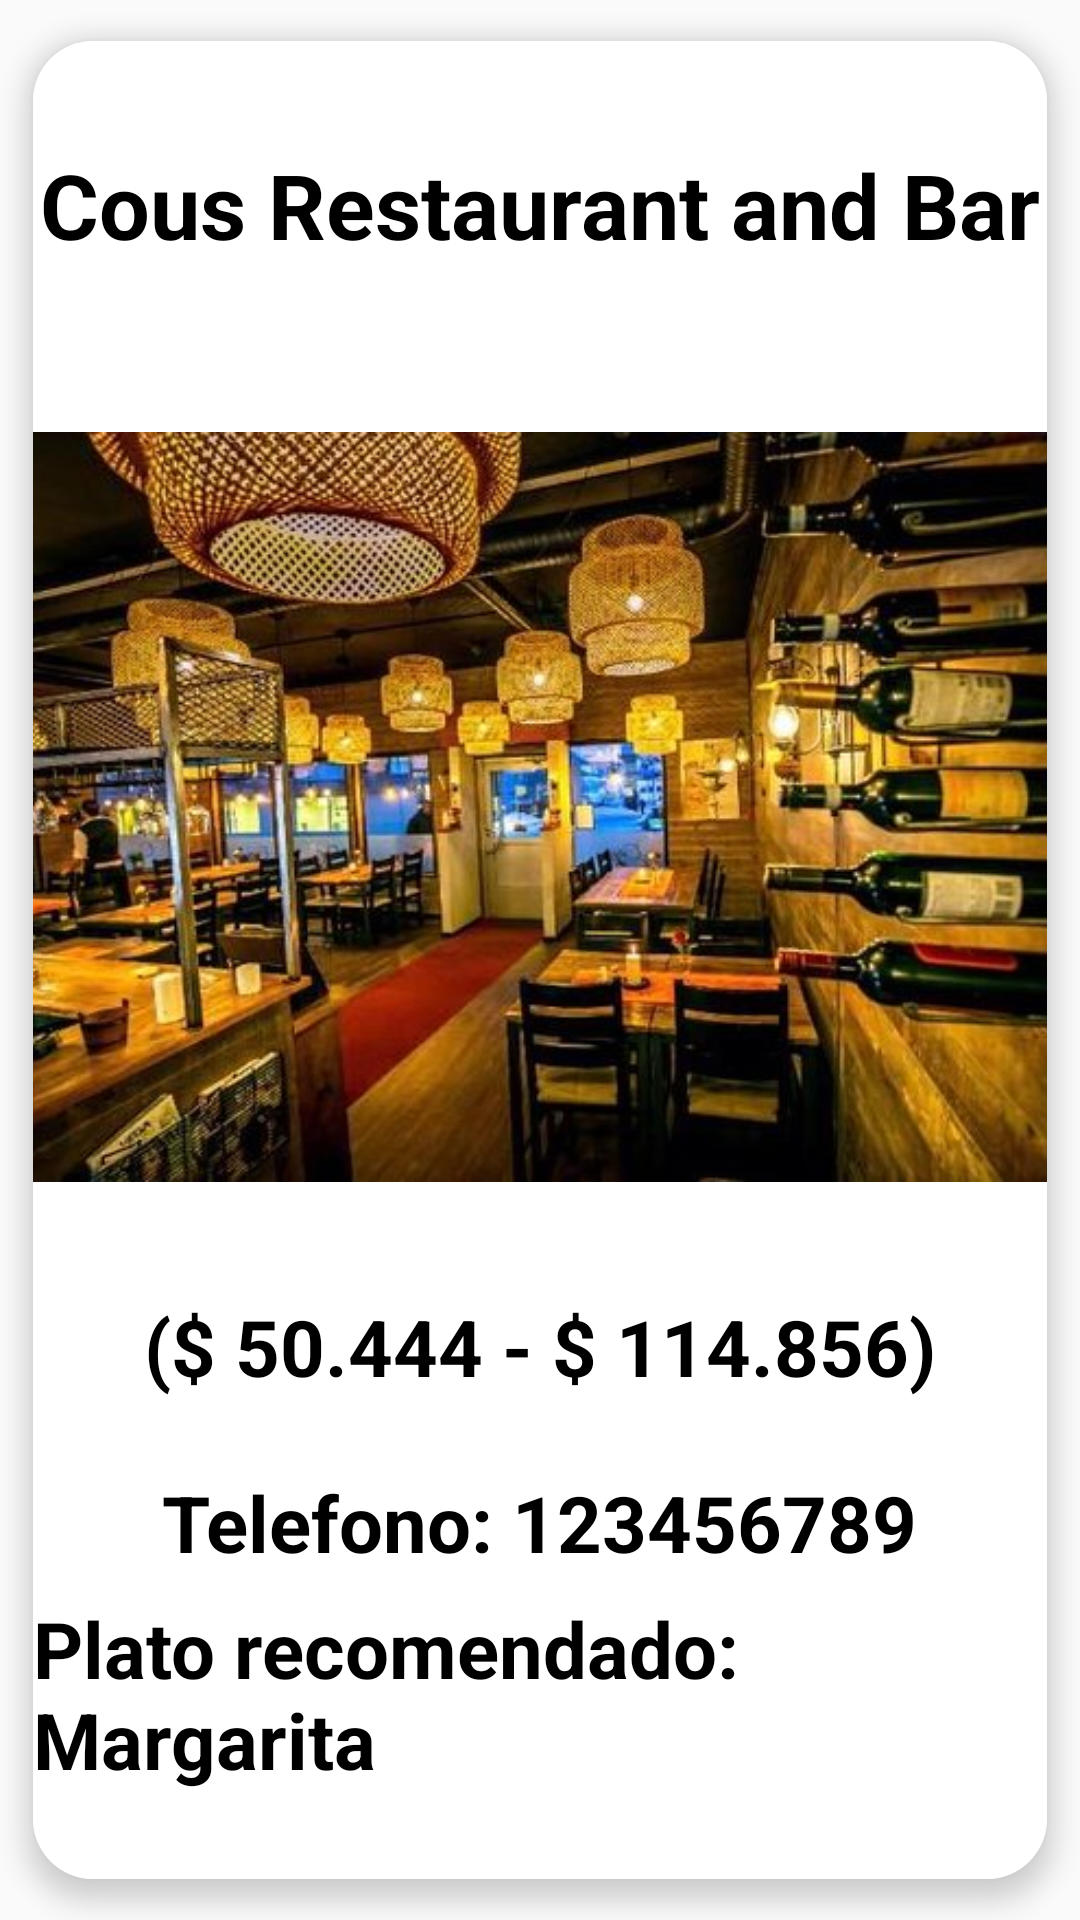

Reconstruct the res/layout file that produces this screen, plus the resources it refers to.
<!-- AndroidManifest.xml: application theme Theme.AppCompat.DayNight.DarkActionBar -->
<!-- res/layout/molderestaurante.xml -->
<?xml version="1.0" encoding="utf-8"?>
<androidx.cardview.widget.CardView
    xmlns:android="http://schemas.android.com/apk/res/android"
    xmlns:app="http://schemas.android.com/apk/res-auto"
    android:layout_width="match_parent"
    android:layout_height="wrap_content"
    app:cardCornerRadius="20dp"
    app:cardElevation="5dp"
    app:cardUseCompatPadding="true">

<androidx.constraintlayout.widget.ConstraintLayout
    android:layout_width="match_parent"
    android:layout_height="match_parent"

    android:background="@color/white">


    <TextView
        android:id="@+id/nombreListaRest"
        android:layout_width="wrap_content"
        android:layout_height="wrap_content"
        app:layout_constraintTop_toTopOf="parent"
        app:layout_constraintStart_toStartOf="parent"
        app:layout_constraintEnd_toEndOf="parent"
        app:layout_constraintBottom_toBottomOf="parent"
        android:text="Cous Restaurant and Bar"
        app:layout_constraintVertical_bias="0.06"
        android:textSize="30dp"
        android:textStyle="bold"
        android:textColor="@color/black"
        />

    <ImageView
        android:id="@+id/fotoListaRest"
        android:layout_width="400dp"
        android:layout_height="250dp"
        app:layout_constraintTop_toBottomOf="@+id/nombreListaRest"
        app:layout_constraintStart_toStartOf="parent"
        app:layout_constraintEnd_toEndOf="parent"
        app:layout_constraintBottom_toBottomOf="parent"
        android:src="@drawable/smakrest"
        android:scaleType="fitXY"
        app:layout_constraintVertical_bias="0.17"
        android:layout_marginStart="10dp"
        android:layout_marginTop="10dp"
        android:layout_marginBottom="10dp"
        android:layout_marginEnd="10dp"

        />

    <TextView
        android:id="@+id/Rango"
        android:layout_width="wrap_content"
        android:layout_height="wrap_content"
        app:layout_constraintTop_toBottomOf="@id/fotoListaRest"
        app:layout_constraintStart_toStartOf="parent"
        app:layout_constraintEnd_toEndOf="parent"
        app:layout_constraintBottom_toBottomOf="parent"
        android:text="@string/Rango"
        app:layout_constraintVertical_bias="0.19"
        android:textSize="26dp"
        android:textStyle="bold"
        android:textColor="@color/black"
        />

    <TextView
        android:id="@+id/TelefonoList"
        android:layout_width="wrap_content"
        android:layout_height="wrap_content"
        app:layout_constraintTop_toBottomOf="@id/Rango"
        app:layout_constraintStart_toStartOf="parent"
        app:layout_constraintEnd_toEndOf="parent"
        app:layout_constraintBottom_toBottomOf="parent"
        android:text="@string/Telefonos"
        app:layout_constraintVertical_bias="0.19"
        android:textSize="26dp"
        android:textStyle="bold"
        android:textColor="@color/black"
        />

    <TextView
        android:id="@+id/Plato"
        android:layout_width="wrap_content"
        android:layout_height="wrap_content"
        app:layout_constraintTop_toBottomOf="@id/TelefonoList"
        app:layout_constraintStart_toStartOf="parent"
        app:layout_constraintEnd_toEndOf="parent"
        app:layout_constraintBottom_toBottomOf="parent"
        android:text="@string/Plato"
        app:layout_constraintVertical_bias="0.19"
        android:textSize="26dp"
        android:textStyle="bold"
        android:textColor="@color/black"
        />

</androidx.constraintlayout.widget.ConstraintLayout>
</androidx.cardview.widget.CardView>
<!-- resources referenced by this layout -->
<resources>
  <!-- drawable smakrest: jpg bitmap (drawable-v24, 65419 bytes) -->
  <string name="Plato">Plato recomendado: Margarita</string>
  <string name="Rango">($ 50.444 - $ 114.856)</string>
  <string name="Telefonos">Telefono: 123456789</string>
  <!-- not gathered from this repository: default colours our renderer supplied (Android Studio template values) -->
  <color name="black">#FF000000</color>
  <color name="white">#FFFFFFFF</color>
</resources>
